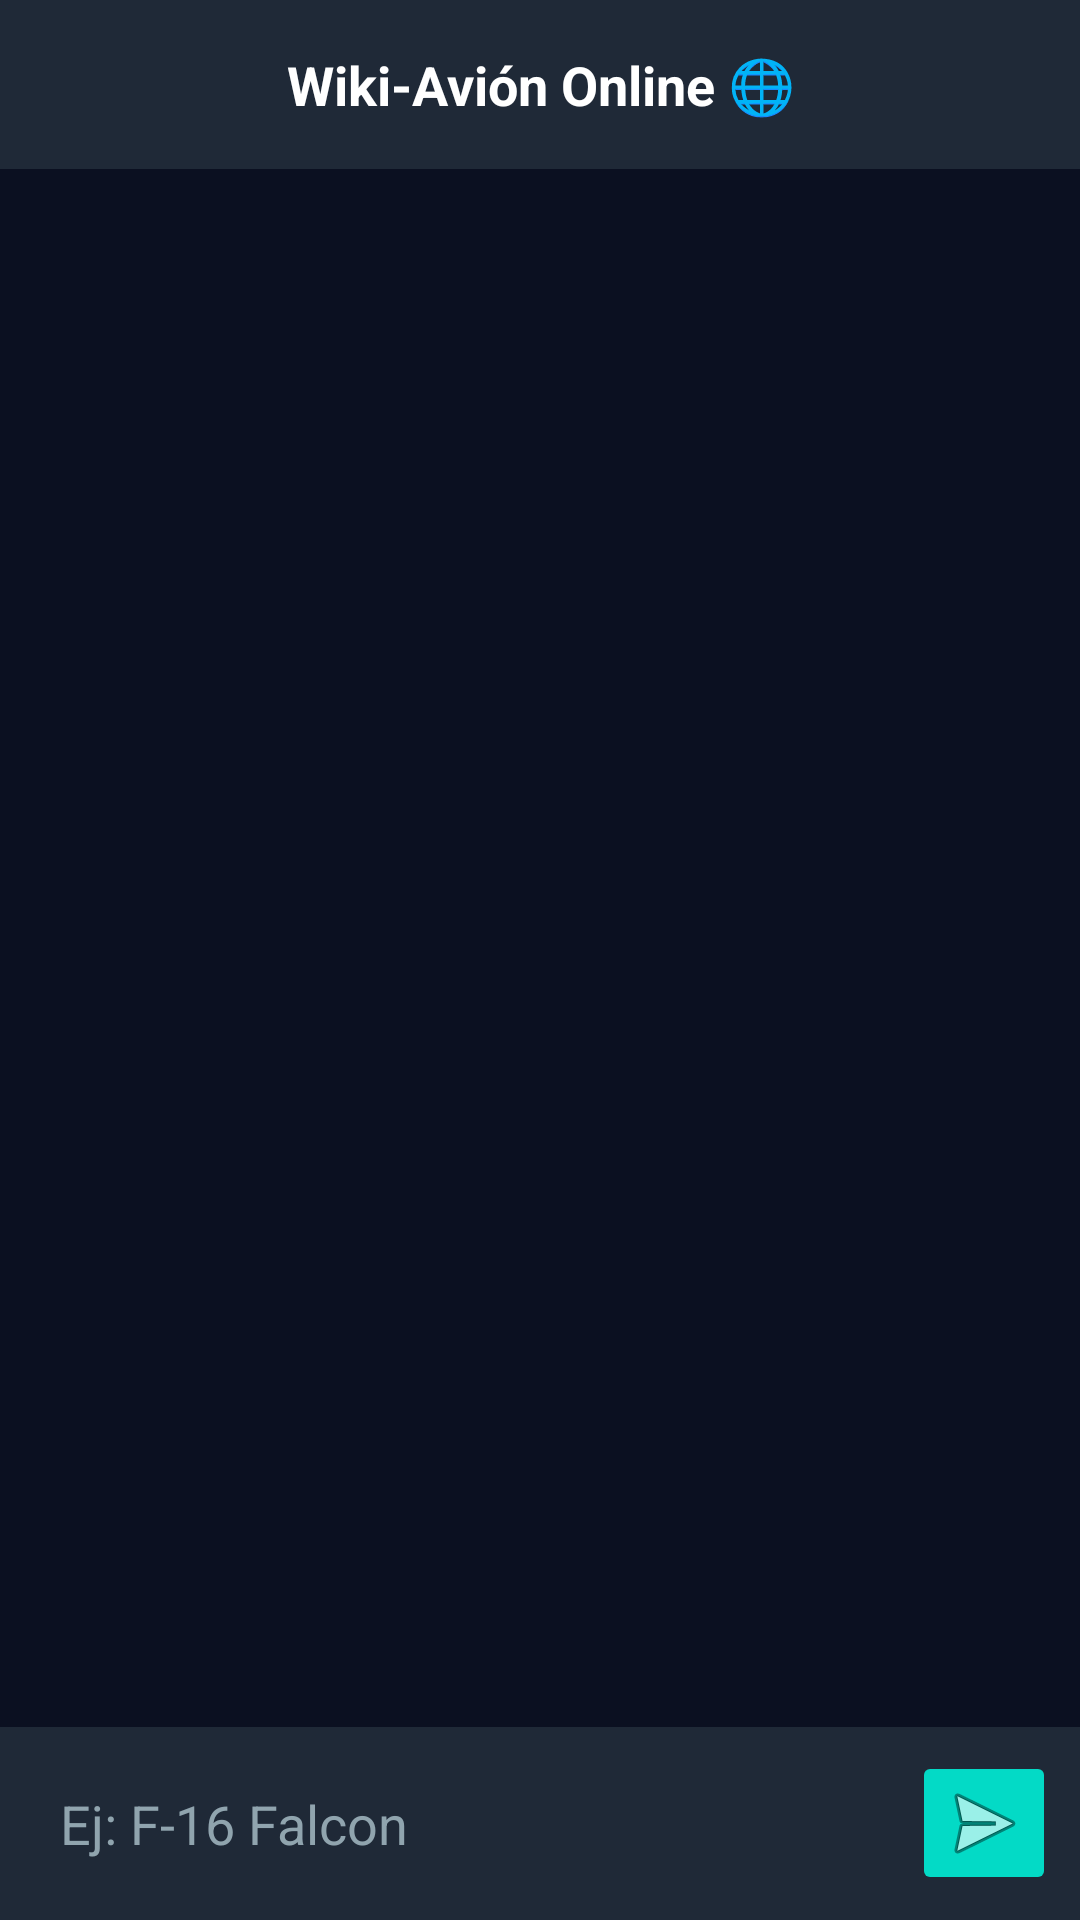

This screen was rendered from an Android layout file. Write that file and the resources it references.
<!-- AndroidManifest.xml: application theme Theme.SkyCollectorApp -->
<!-- res/layout/activity_chatbot.xml -->
<?xml version="1.0" encoding="utf-8"?>
<LinearLayout xmlns:android="http://schemas.android.com/apk/res/android"
    android:layout_width="match_parent"
    android:layout_height="match_parent"
    android:orientation="vertical"
    android:background="#0B1021">

    <TextView
        android:layout_width="match_parent"
        android:layout_height="wrap_content"
        android:text="Wiki-Avión Online 🌐"
        android:textColor="#FFFFFF"
        android:textSize="18sp"
        android:textStyle="bold"
        android:gravity="center"
        android:padding="16dp"
        android:background="#1F2937"/>

    <androidx.recyclerview.widget.RecyclerView
        android:id="@+id/recyclerChat"
        android:layout_width="match_parent"
        android:layout_height="0dp"
        android:layout_weight="1"
        android:padding="10dp"/>

    <LinearLayout
        android:layout_width="match_parent"
        android:layout_height="wrap_content"
        android:orientation="horizontal"
        android:padding="8dp"
        android:background="#1F2937"
        android:gravity="center_vertical">

        <EditText
            android:id="@+id/etMensaje"
            android:layout_width="0dp"
            android:layout_height="wrap_content"
            android:layout_weight="1"
            android:hint="Ej: F-16 Falcon"
            android:textColor="#FFFFFF"
            android:textColorHint="#90A4AE"
            android:background="@android:color/transparent"
            android:padding="12dp"/>

        <ImageButton
            android:id="@+id/btnEnviar"
            android:layout_width="48dp"
            android:layout_height="48dp"
            android:src="@android:drawable/ic_menu_send"
            android:backgroundTint="#03DAC6"
            android:contentDescription="Enviar" />
    </LinearLayout>
</LinearLayout>
<!-- resources referenced by this layout -->
<resources>
  <style name="Theme.SkyCollectorApp" parent="Base.Theme.SkyCollectorApp" />
  <style name="Base.Theme.SkyCollectorApp" parent="Theme.Material3.DayNight.NoActionBar">
          
          
      </style>
</resources>
